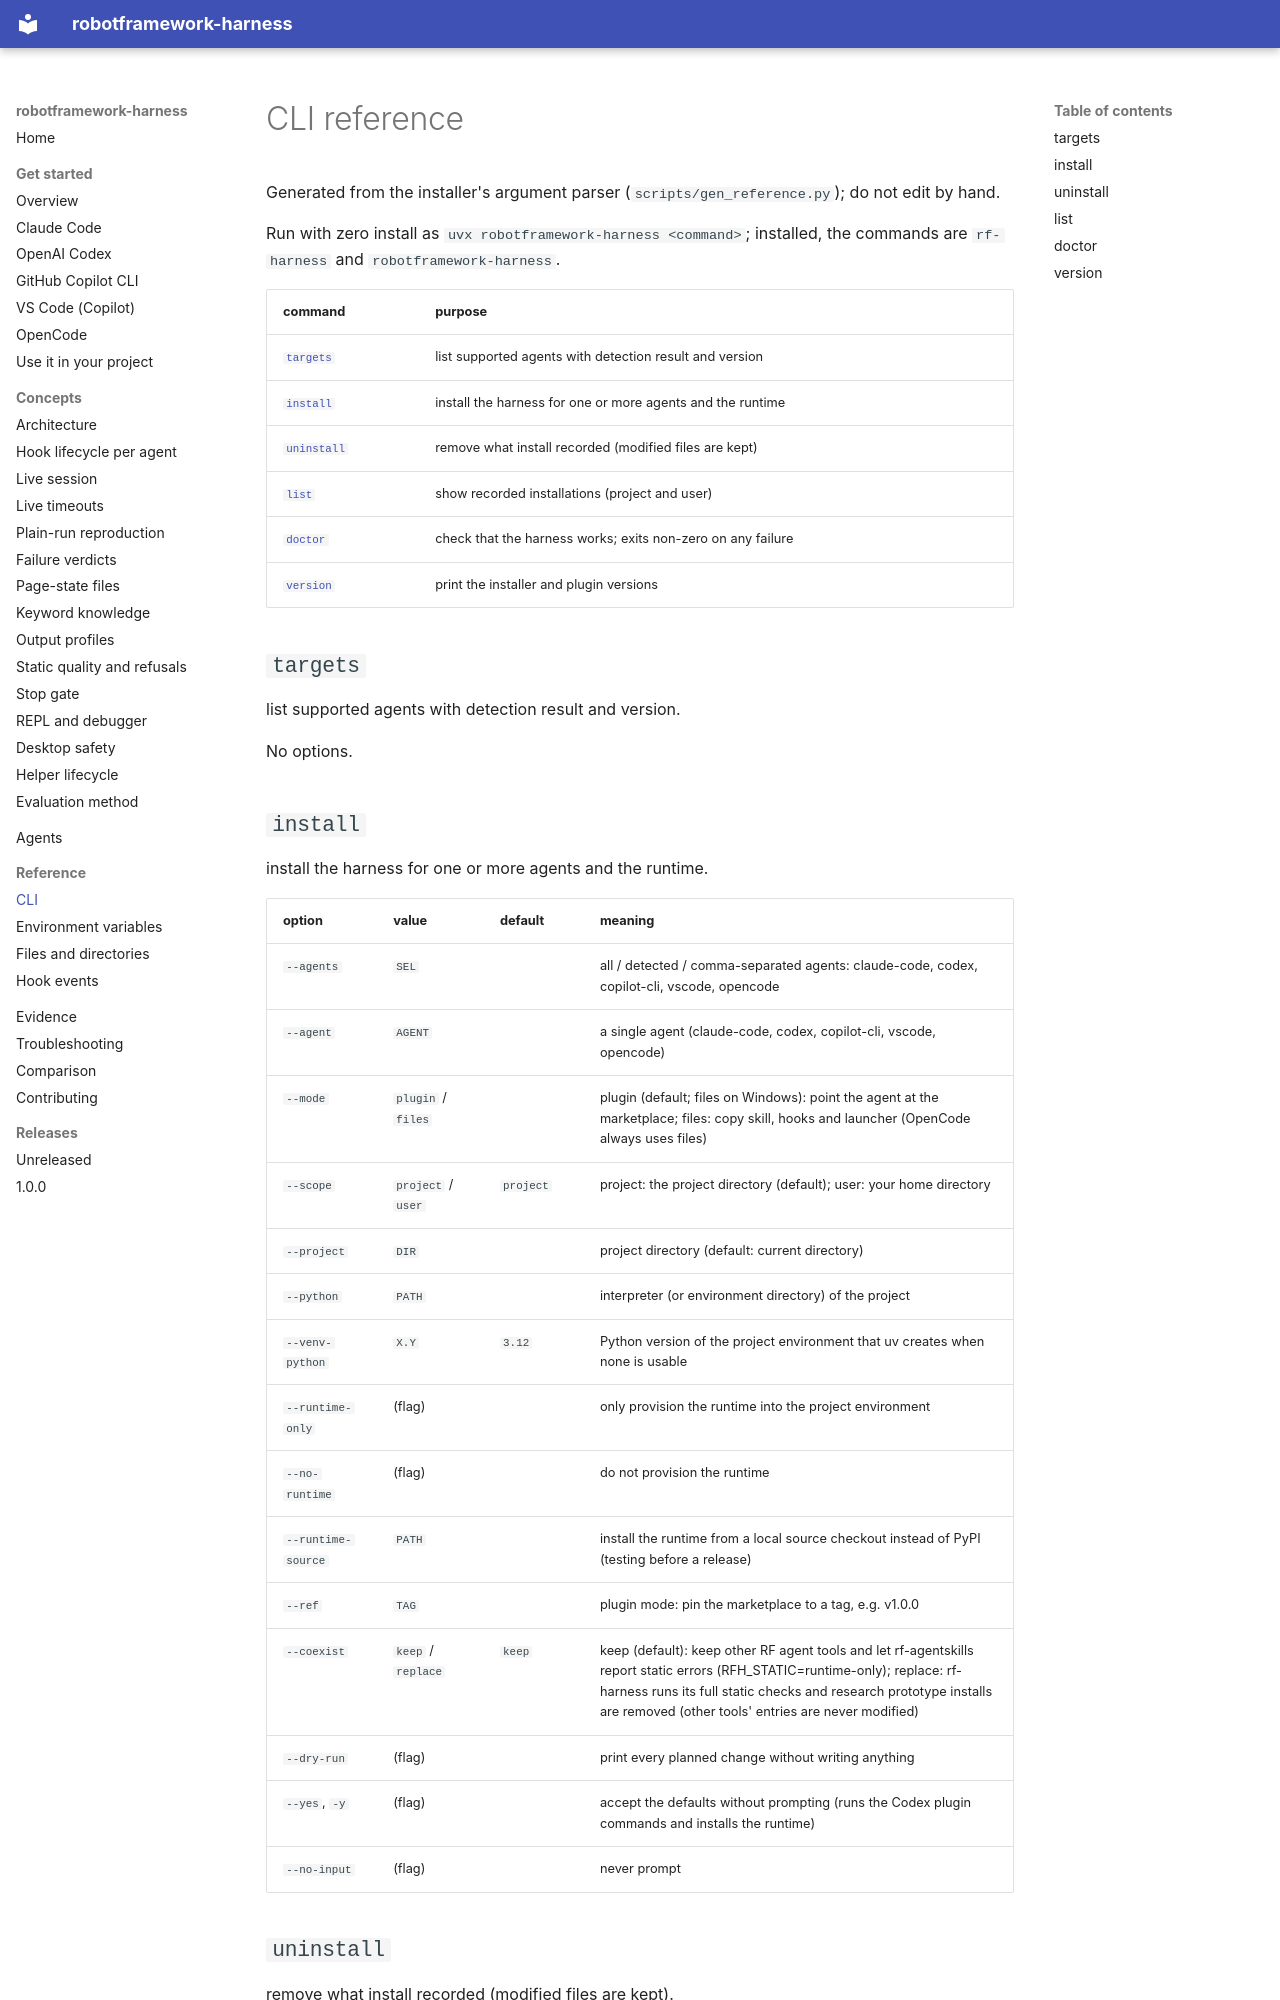

repository: manykarim/robotframework-harness · page: reference/cli/index.html · generator: mkdocs

# CLI reference

Generated from the installer's argument parser (`scripts/gen_reference.py`); do not edit by hand.

Run with zero install as `uvx robotframework-harness <command>`; installed, the commands are
`rf-harness` and `robotframework-harness`.

| command | purpose |
|---|---|
| [`targets`](#targets) | list supported agents with detection result and version |
| [`install`](#install) | install the harness for one or more agents and the runtime |
| [`uninstall`](#uninstall) | remove what install recorded (modified files are kept) |
| [`list`](#list) | show recorded installations (project and user) |
| [`doctor`](#doctor) | check that the harness works; exits non-zero on any failure |
| [`version`](#version) | print the installer and plugin versions |

## `targets`

list supported agents with detection result and version.

No options.
